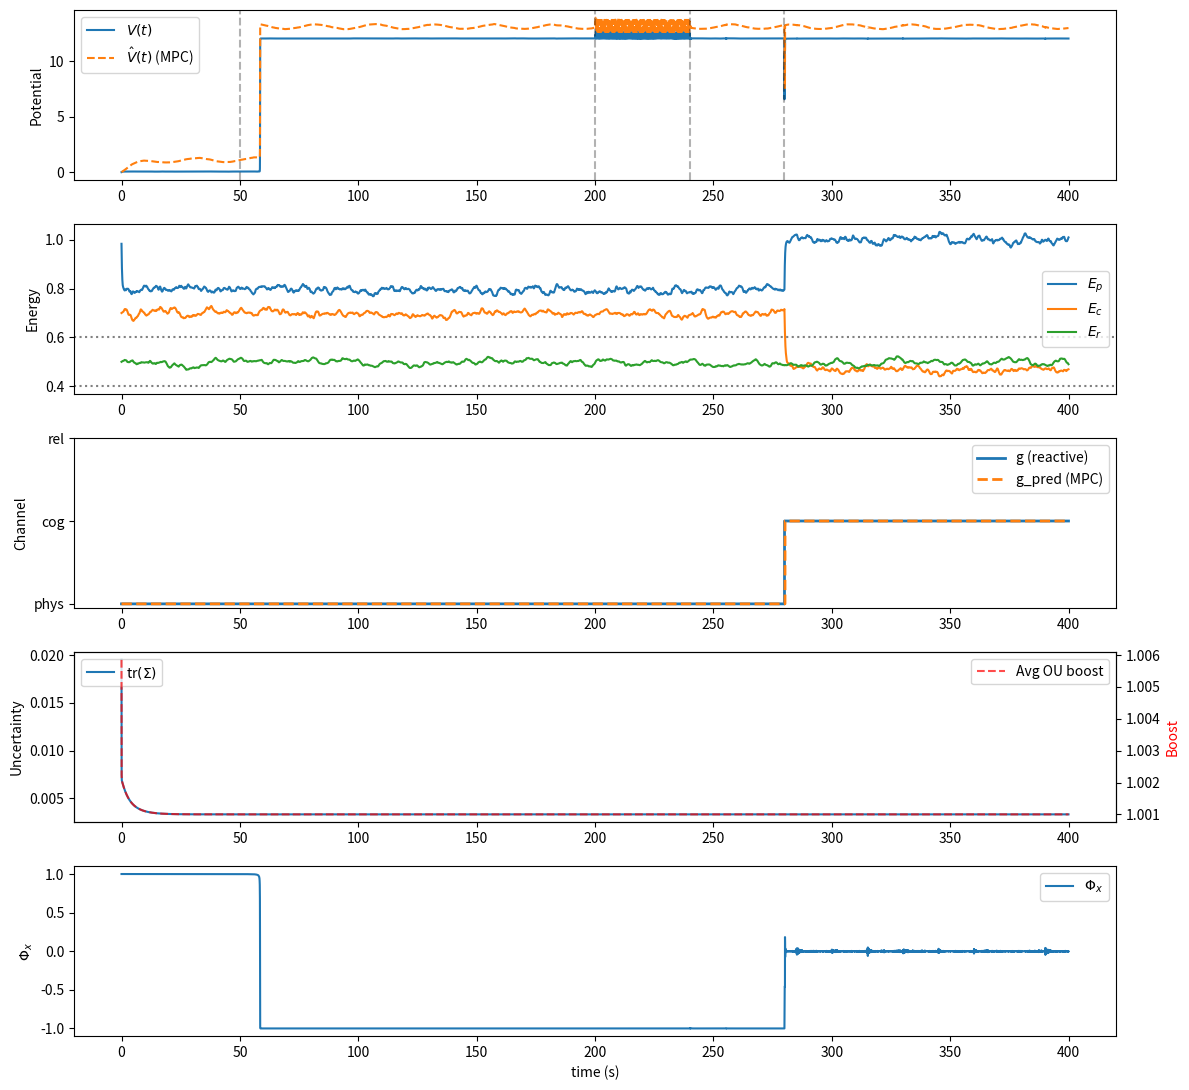

This chart was generated by the following Python code:
import numpy as np
import matplotlib.pyplot as plt

# ====================== 1. PARAMETERS ======================
# Core dynamics
alpha_f = 2.0;   alpha_E = 1.5;   alpha_phi = 4.5
beta_f  = 0.1;   beta = np.array([0.3, 0.2, 0.1])
Gamma   = np.array([0.8, 0.6, 0.4])
eta_E   = 0.05

# Resonance potential
w_f = 1.0
W_E = np.diag([1.2, 0.8, 0.6])
lambda_phi = 3.0

# Setpoints & Maslow gates
f0 = 1.0
E0 = np.array([1.0, 0.7, 0.5])
theta_p, theta_c = 0.6, 0.4

# Base OU noise
tau_m = {'f':2.0, 'Ep':1.5, 'Ec':2.0, 'Er':3.0, 'Phi':1.0}
sigma_base = {'f':0.03, 'Ep':0.04, 'Ec':0.03, 'Er':0.02, 'Phi':0.05}

# Simulation
dt = 0.02
T  = 400
steps = int(T/dt)
rng = np.random.default_rng(42)

# ====================== 2. STATE INIT ======================
f   = f0
E   = E0.copy()
Phi = np.array([1.0, 0.0, 0.0])
xi  = {k:0.0 for k in tau_m}

# Storage
hist = {
    'f':[], 'E':[], 'Phi':[], 'V':[], 'Vhat':[], 'g':[], 'g_pred':[], 'I':[],
    'f_env':[], 's':[], 'traceSigma':[], 'boost':[]
}

# ====================== 3. HELPERS ======================
def policy_dir(g):
    dirs = [np.array([1,0,0]), np.array([0,1,0]), np.array([0,0,1])]
    return np.array(dirs[g])

def project_tangent(v, phi):
    return v - np.dot(v, phi) * phi

# ====================== 4. CIL CLASS (with learning + curiosity) ======================
class CIL:
    def __init__(self, dt, d=4, alpha_mpc=3.0, curiosity_gamma=1.2, ema_rho=0.002):
        self.dt = dt
        self.d  = d
        self.M  = np.zeros(d)
        self.S  = np.eye(d) * 0.2
        self.A  = np.eye(d) * 0.98
        self.C  = np.eye(d)
        self.Q  = np.eye(d) * 1e-3
        self.R  = np.eye(d) * 5e-3
        self.alpha_mpc = alpha_mpc
        self.curiosity_gamma = curiosity_gamma
        self.ema_rho = ema_rho
        self.prev_obs = None

    def predict(self):
        M_ = self.A @ self.M
        S_ = self.A @ self.S @ self.A.T + self.Q
        return M_, S_

    def correct(self, obs):
        M_, S_ = self.predict()
        H = self.C
        Syy = H @ S_ @ H.T + self.R
        K = S_ @ H.T @ np.linalg.inv(Syy)
        innov = obs - H @ M_
        self.M = M_ + K @ innov
        self.S = (np.eye(self.d) - K @ H) @ S_

        # ---- Online drift learning (stable EWMA) ----
        if self.prev_obs is not None:
            delta = obs - self.prev_obs
            grad = np.outer(delta, self.prev_obs)
            self.A = (1 - self.ema_rho) * self.A + self.ema_rho * grad
            # Clamp spectral radius
            eig = np.linalg.eigvals(self.A)
            if np.any(np.abs(eig) >= 1.0):
                self.A /= (1.01 * np.max(np.abs(eig)))
        self.prev_obs = obs.copy()

        return self.M

    def forecast(self):
        return self.A @ self.M

    def uncertainty_boost_vector(self):
        Sdiag = np.clip(np.diag(self.S), 0, None)
        return 1.0 + self.curiosity_gamma * Sdiag  # [f, sp, sc, sr]

cil = CIL(dt, alpha_mpc=3.0, curiosity_gamma=1.2, ema_rho=0.002)

# ====================== 5. MAIN LOOP ======================
for step in range(steps):
    t = step * dt

    # ---- 5.1 Environment (predictable + tier switch) ----
    base_osc = 0.10 * np.sin(0.25 * t)  # Learnable slow rhythm
    if t < 50:                      # Rest
        f_env = f0 + base_osc
        s = np.zeros(3)
    elif t < 200:                   # Hunger
        f_env = f0 + base_osc
        s = np.array([1.5, 0.0, 0.0])
    elif t < 240:                   # Threat
        f_env = f0 + 0.8 * np.sin(12 * t)
        s = np.array([0.3, 0.0, 0.0])
    else:                           # Play + Cognitive burst after recovery
        f_env = f0 + base_osc
        s = np.array([0.0, 1.2 if t > 280 else 0.0, 0.0])
        if (t - 240) % 15 < dt * 2 and rng.random() < 0.7:
            xi['Phi'] += 0.45

    # ---- 5.2 CIL update ----
    obs = np.concatenate([[f_env], s])
    cil.correct(obs)
    fhat, sp, sc, sr = cil.forecast()
    shat = np.array([sp, sc, sr])

    # ---- 5.3 Per-component curiosity boost ----
    boost_vec = cil.uncertainty_boost_vector()
    sigma = {
        'f':   sigma_base['f']   * boost_vec[0],
        'Ep':  sigma_base['Ep']  * boost_vec[1],
        'Ec':  sigma_base['Ec']  * boost_vec[2],
        'Er':  sigma_base['Er']  * boost_vec[3],
        'Phi': sigma_base['Phi'] * (0.5 * boost_vec[1] + 0.5 * boost_vec[2])
    }

    # ---- 5.4 Gating (Maslow) ----
    I_p = 1.0
    I_c = 1.0 if E[0] > theta_p else 0.0
    I_r = 1.0 if (E[0] > theta_p and E[1] > theta_c) else 0.0
    I = np.array([I_p, I_c, I_r])

    # ---- 5.5 Active channel (reactive) ----
    err = np.maximum(E0 - E, 0.0) + 0.2 * s
    g = int(np.argmax(err))
    u_g = np.eye(3)[g]
    Phi_star = policy_dir(g)

    # ---- 5.6 Predicted channel (MPC) ----
    e_hat = np.maximum(E0 - E, 0.0) + 0.2 * shat
    g_pred = int(np.argmax(e_hat))
    Phi_star_pred = policy_dir(g_pred)

    # ---- 5.7 OU noise update ----
    for k in xi:
        tau, sig = tau_m[k], sigma[k]
        xi[k] += (-xi[k]/tau) * dt + sig * np.sqrt(2/tau) * np.sqrt(dt) * rng.normal()

    # ---- 5.8 Gradients from V (reactive) ----
    df_det = -2 * alpha_f * w_f * (f - f_env)
    dE_det = -2 * alpha_E * W_E @ (E - E0)

    # ---- 5.9 Recovery + effort ----
    dE_rec = beta * I * (E0 - E)
    dE_eff = -Gamma * u_g

    # ---- 5.10 Orientation: reactive + MPC ----
    mis = 1.0 - np.dot(Phi, Phi_star)
    grad_phi = 2 * lambda_phi * mis * Phi_star
    dPhi_det = -alpha_phi * project_tangent(grad_phi, Phi)

    mis_pred = 1.0 - np.dot(Phi, Phi_star_pred)
    grad_phi_pred = 2 * lambda_phi * mis_pred * Phi_star_pred
    dPhi_mpc = -cil.alpha_mpc * project_tangent(grad_phi_pred, Phi)

    # ---- 5.11 Assemble increments ----
    df = (df_det + beta_f * (f0 - f) + eta_E * np.sum(E) + xi['f']) * dt
    dE = (dE_det + dE_rec + dE_eff) * dt + np.array([xi['Ep'], xi['Ec'], xi['Er']]) * dt
    dPhi = (dPhi_det + dPhi_mpc + xi['Phi'] * rng.normal(size=3)) * dt

    # ---- 5.12 Integrate ----
    f += df
    E += dE
    E = np.clip(E, 0.0, None)
    Phi += dPhi
    Phi /= np.linalg.norm(Phi)

    # ---- 5.13 Diagnostics ----
    V = w_f * (f - f_env)**2 + (E - E0) @ W_E @ (E - E0) + lambda_phi * (1 - np.dot(Phi, Phi_star))**2
    Vhat = w_f * (f - fhat)**2 + (E - E0) @ W_E @ (E - E0) + lambda_phi * (1 - np.dot(Phi, Phi_star_pred))**2

    # Store
    hist['f'].append(f)
    hist['E'].append(E.copy())
    hist['Phi'].append(Phi.copy())
    hist['V'].append(V)
    hist['Vhat'].append(Vhat)
    hist['g'].append(g)
    hist['g_pred'].append(g_pred)
    hist['I'].append(I.copy())
    hist['f_env'].append(f_env)
    hist['s'].append(s.copy())
    hist['traceSigma'].append(np.trace(cil.S))
    hist['boost'].append(boost_vec.copy())

# ====================== 6. METRIC: MPC Lead Time ======================
g = np.array(hist['g'])
gpred = np.array(hist['g_pred'])
flip = np.diff(g, prepend=g[0]) != 0
flipp = np.diff(gpred, prepend=gpred[0]) != 0
lead_samples = []
for i in np.where(flip)[0]:
    j = np.where(flipp[:i])[0]
    if len(j): lead_samples.append(i - j[-1])
lead_time = np.mean(np.array(lead_samples) * dt) if lead_samples else np.nan
print(f"\nMean MPC lead time: {lead_time:.3f} s")

# ====================== 7. PLOTS ======================
tvec = np.arange(steps) * dt
Ehist = np.stack(hist['E'])

fig = plt.figure(figsize=(12, 11))

# 1. Potential
ax1 = plt.subplot(5,1,1)
ax1.plot(tvec, hist['V'], label=r'$V(t)$')
ax1.plot(tvec, hist['Vhat'], '--', label=r'$\hat V(t)$ (MPC)')
ax1.set_ylabel('Potential'); ax1.legend()
for tt in [50,200,240,280]: plt.axvline(tt, color='k', ls='--', alpha=0.3)

# 2. Energy
ax2 = plt.subplot(5,1,2)
ax2.plot(tvec, Ehist[:,0], label=r'$E_p$')
ax2.plot(tvec, Ehist[:,1], label=r'$E_c$')
ax2.plot(tvec, Ehist[:,2], label=r'$E_r$')
ax2.axhline(theta_p, color='gray', ls=':'); ax2.axhline(theta_c, color='gray', ls=':')
ax2.set_ylabel('Energy'); ax2.legend()

# 3. Channels
ax3 = plt.subplot(5,1,3)
ax3.plot(tvec, hist['g'], drawstyle='steps-post', lw=2, label='g (reactive)')
ax3.plot(tvec, hist['g_pred'], '--', drawstyle='steps-post', lw=2, label='g_pred (MPC)')
ax3.set_yticks([0,1,2]); ax3.set_yticklabels(['phys','cog','rel'])
ax3.set_ylabel('Channel'); ax3.legend()

# 4. Uncertainty & Curiosity Boost
ax4 = plt.subplot(5,1,4)
ax4.plot(tvec, hist['traceSigma'], label=r'tr$(\Sigma)$')
ax4_twin = ax4.twinx()
boost_avg = [np.mean(b) for b in hist['boost']]
ax4_twin.plot(tvec, boost_avg, 'r--', alpha=0.7, label='Avg OU boost')
ax4.set_ylabel('Uncertainty'); ax4_twin.set_ylabel('Boost', color='r')
ax4.legend(loc='upper left'); ax4_twin.legend(loc='upper right')

# 5. Orientation (example: x-component)
ax5 = plt.subplot(5,1,5)
Phi_x = [p[0] for p in hist['Phi']]
ax5.plot(tvec, Phi_x, label=r'$\Phi_x$')
ax5.set_xlabel('time (s)'); ax5.set_ylabel(r'$\Phi_x$'); ax5.legend()

plt.tight_layout()
plt.show()